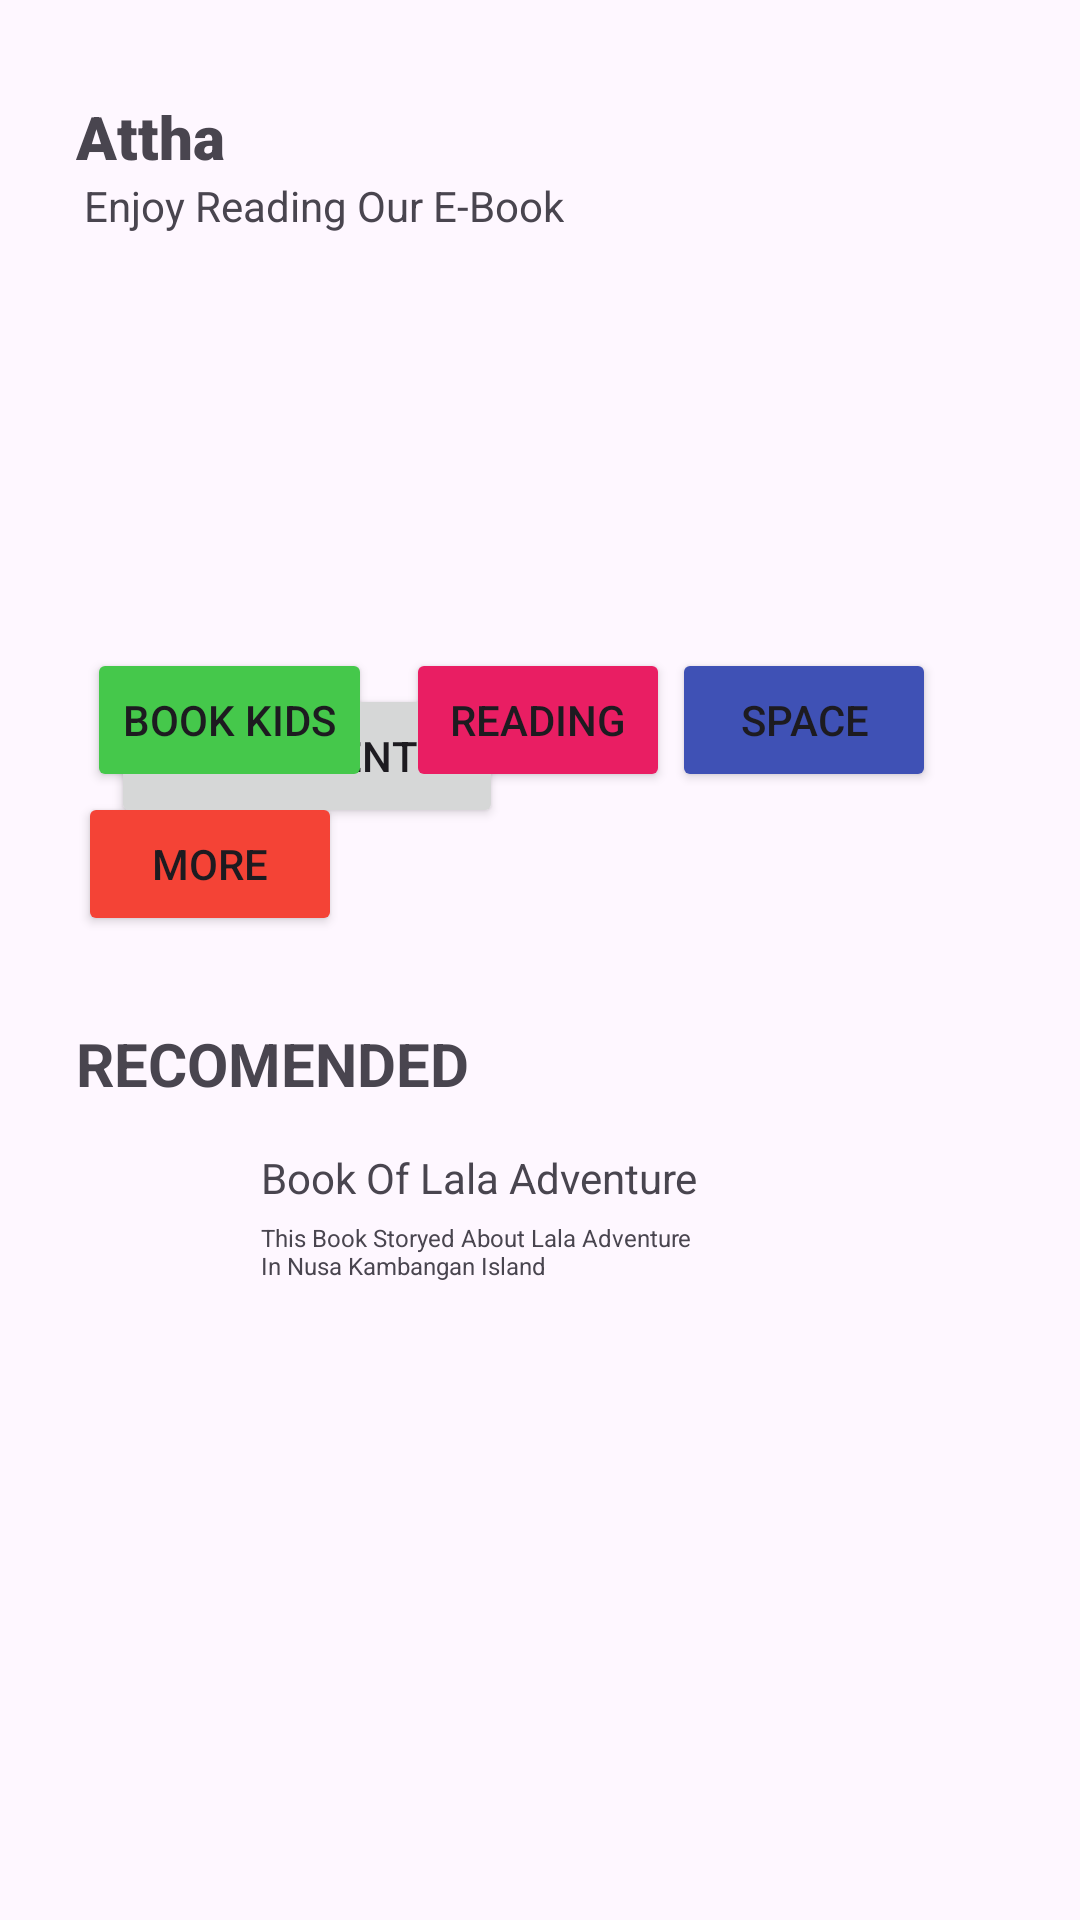

Here is an Android app screen rendered from its layout file. Give the layout XML and the strings, colors and styles it references.
<!-- AndroidManifest.xml: application theme Theme.Project_2638 -->
<!-- res/layout/activity_home.xml -->
<?xml version="1.0" encoding="utf-8"?>
<androidx.constraintlayout.widget.ConstraintLayout xmlns:android="http://schemas.android.com/apk/res/android"
    xmlns:app="http://schemas.android.com/apk/res-auto"
    xmlns:tools="http://schemas.android.com/tools"
    android:layout_width="match_parent"
    android:layout_height="match_parent"
    tools:context=".HomeActivity">

    <TextView
        android:id="@+id/textView"
        android:layout_width="wrap_content"
        android:layout_height="wrap_content"
        android:layout_marginTop="32dp"
        android:fontFamily="sans-serif-black"
        android:text="Attha"
        android:textAlignment="viewStart"
        android:textSize="20sp"
        app:layout_constraintEnd_toEndOf="parent"
        app:layout_constraintHorizontal_bias="0.082"
        app:layout_constraintStart_toStartOf="parent"
        app:layout_constraintTop_toTopOf="parent" />

    <TextView
        android:id="@+id/textView3"
        android:layout_width="wrap_content"
        android:layout_height="wrap_content"
        android:layout_marginStart="28dp"
        android:text="Enjoy Reading Our E-Book"
        app:layout_constraintBottom_toTopOf="@+id/button"
        app:layout_constraintStart_toStartOf="parent"
        app:layout_constraintTop_toTopOf="parent"
        app:layout_constraintVertical_bias="0.282" />

    <ImageView
        android:id="@+id/imageView"
        android:layout_width="354dp"
        android:layout_height="217dp"
        android:layout_marginStart="16dp"
        android:layout_marginTop="8dp"
        android:layout_constraintBottom_toBottomOf="parent"
        android:layout_constraintEnd_toEndOf="parent"
        android:layout_constraintHorizontal_bias="0.292"
        android:layout_constraintStart_toStartOf="parent"
        android:layout_constraintTop_toTopOf="parent"
        android:layout_constraintVertical_bias="0.14"
        android:srcCompat="@drawable/pic" />

    <Button
        android:id="@+id/button"
        android:layout_width="wrap_content"
        android:layout_height="wrap_content"
        android:layout_marginTop="228dp"
        android:text="Click To Enter"
        app:layout_constraintEnd_toEndOf="parent"
        app:layout_constraintHorizontal_bias="0.162"
        app:layout_constraintStart_toStartOf="parent"
        app:layout_constraintTop_toTopOf="parent" />

    <Button
        android:id="@+id/button2"
        android:layout_width="wrap_content"
        android:layout_height="wrap_content"
        android:layout_marginBottom="376dp"
        android:backgroundTint="#45C84B"
        android:text="Book Kids"
        android:textColorHighlight="#4DC652"
        android:textColorLink="#42C547"
        app:layout_constraintBottom_toBottomOf="parent"
        app:layout_constraintEnd_toStartOf="@+id/button3"
        app:layout_constraintHorizontal_bias="0.72"
        app:layout_constraintStart_toStartOf="parent" />

    <Button
        android:id="@+id/button3"
        android:layout_width="wrap_content"
        android:layout_height="wrap_content"
        android:layout_marginBottom="376dp"
        android:backgroundTint="#E91E63"
        android:text="Reading"
        app:layout_constraintBottom_toBottomOf="parent"
        app:layout_constraintEnd_toEndOf="parent"
        app:layout_constraintHorizontal_bias="0.498"
        app:layout_constraintStart_toStartOf="parent" />

    <Button
        android:id="@+id/button4"
        android:layout_width="wrap_content"
        android:layout_height="wrap_content"
        android:layout_marginEnd="48dp"
        android:layout_marginBottom="376dp"
        android:backgroundTint="#3F51B5"
        android:text="Space"
        app:layout_constraintBottom_toBottomOf="parent"
        app:layout_constraintEnd_toEndOf="parent" />

    <Button
        android:id="@+id/button5"
        android:layout_width="wrap_content"
        android:layout_height="wrap_content"
        android:layout_marginBottom="328dp"
        android:backgroundTint="#F44336"
        android:text="More"
        app:layout_constraintBottom_toBottomOf="parent"
        app:layout_constraintEnd_toEndOf="parent"
        app:layout_constraintHorizontal_bias="0.095"
        app:layout_constraintStart_toStartOf="parent" />

    <TextView
        android:id="@+id/textView4"
        android:layout_width="wrap_content"
        android:layout_height="wrap_content"
        android:layout_marginBottom="272dp"
        android:text="RECOMENDED"
        android:textSize="20sp"
        android:textStyle="bold"
        app:layout_constraintBottom_toBottomOf="parent"
        app:layout_constraintEnd_toEndOf="parent"
        app:layout_constraintHorizontal_bias="0.111"
        app:layout_constraintStart_toStartOf="parent" />

    <ImageView
        android:id="@+id/imageView2"
        android:layout_width="76dp"
        android:layout_height="79dp"
        android:layout_marginStart="28dp"
        android:text="RECOMENDED"

        android:textsize="20dp"
        app:layout_constraintBottom_toBottomOf="parent"
        app:layout_constraintStart_toStartOf="parent"
        app:layout_constraintTop_toTopOf="parent"
        app:layout_constraintVertical_bias="0.726"
        app:srcCompat="@drawable/book2" />

    <ImageView
        android:id="@+id/imageView3"
        android:layout_width="84dp"
        android:layout_height="86dp"
        android:layout_marginBottom="80dp"
        app:layout_constraintBottom_toBottomOf="parent"
        app:layout_constraintEnd_toEndOf="parent"
        app:layout_constraintHorizontal_bias="0.076"
        app:layout_constraintStart_toStartOf="parent"
        app:srcCompat="@drawable/book4" />

    <TextView
        android:id="@+id/textView5"
        android:layout_width="147dp"
        android:layout_height="21dp"
        android:layout_marginBottom="236dp"
        android:text="Book Of Lala Adventure"
        app:layout_constraintBottom_toBottomOf="parent"
        app:layout_constraintEnd_toEndOf="parent"
        app:layout_constraintHorizontal_bias="0.409"
        app:layout_constraintStart_toStartOf="parent" />

    <TextView
        android:id="@+id/textView6"
        android:layout_width="147dp"
        android:layout_height="57dp"
        android:layout_marginBottom="176dp"
        android:text="This Book Storyed About Lala Adventure In Nusa Kambangan Island"
        android:textSize="8sp"
        app:layout_constraintBottom_toBottomOf="parent"
        app:layout_constraintEnd_toEndOf="parent"
        app:layout_constraintHorizontal_bias="0.409"
        app:layout_constraintStart_toStartOf="parent" />
</androidx.constraintlayout.widget.ConstraintLayout>
<!-- resources referenced by this layout -->
<resources>
  <style name="Theme.Project_2638" parent="Base.Theme.Project_2638" />
  <style name="Base.Theme.Project_2638" parent="Theme.Material3.DayNight.NoActionBar">
          
          
      </style>
</resources>
